Photos from the image-classification dataset "assets1" in the GitHub repository realstephendong/OncoAlert. Its 4 classes are: benign breast cancer, malignant breast cancer, normal oral tissue, squamous cell carcinoma oral cancer.

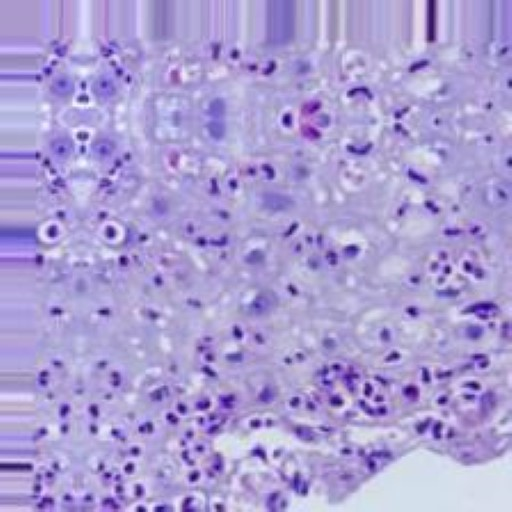
Label: squamous cell carcinoma oral cancer

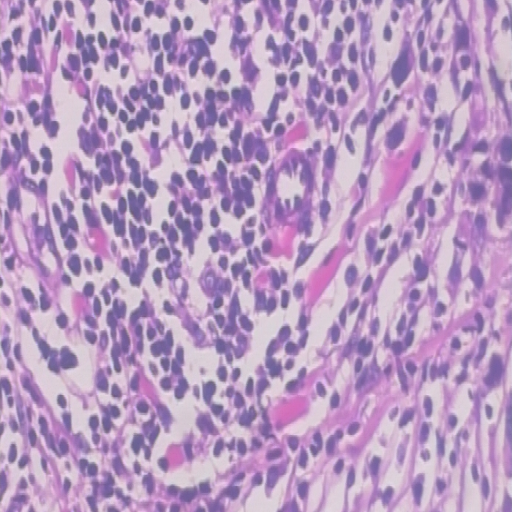
Label: malignant breast cancer

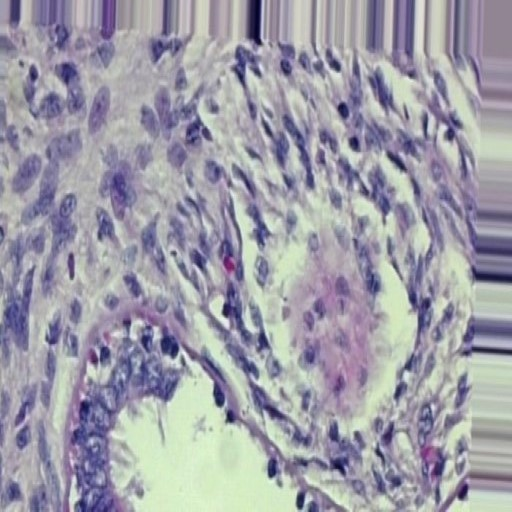
Label: benign breast cancer

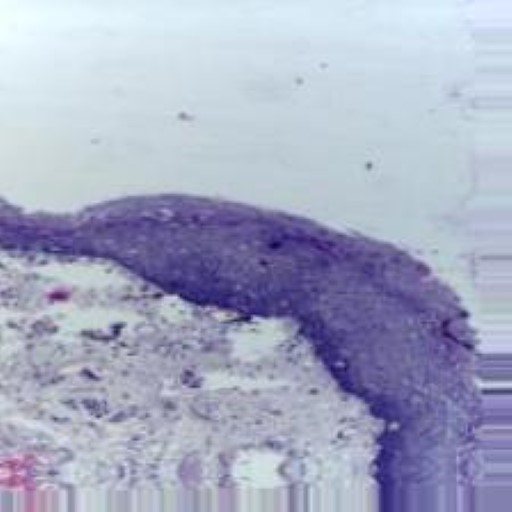
Label: normal oral tissue

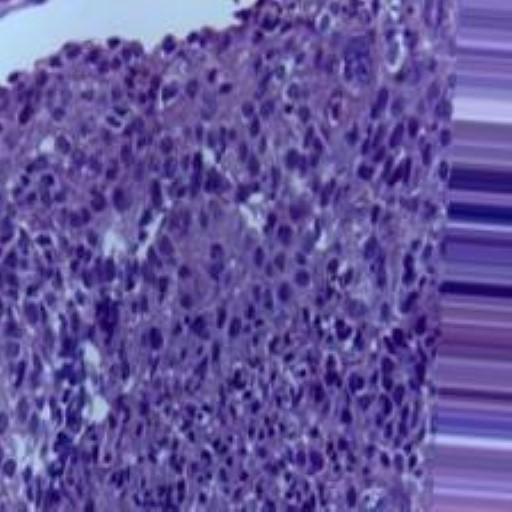
Label: squamous cell carcinoma oral cancer

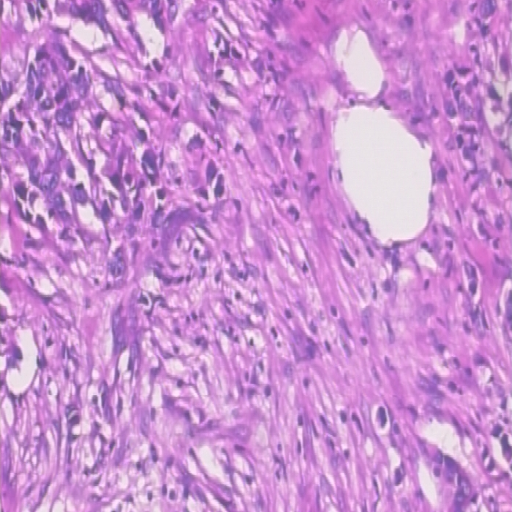
Label: malignant breast cancer
